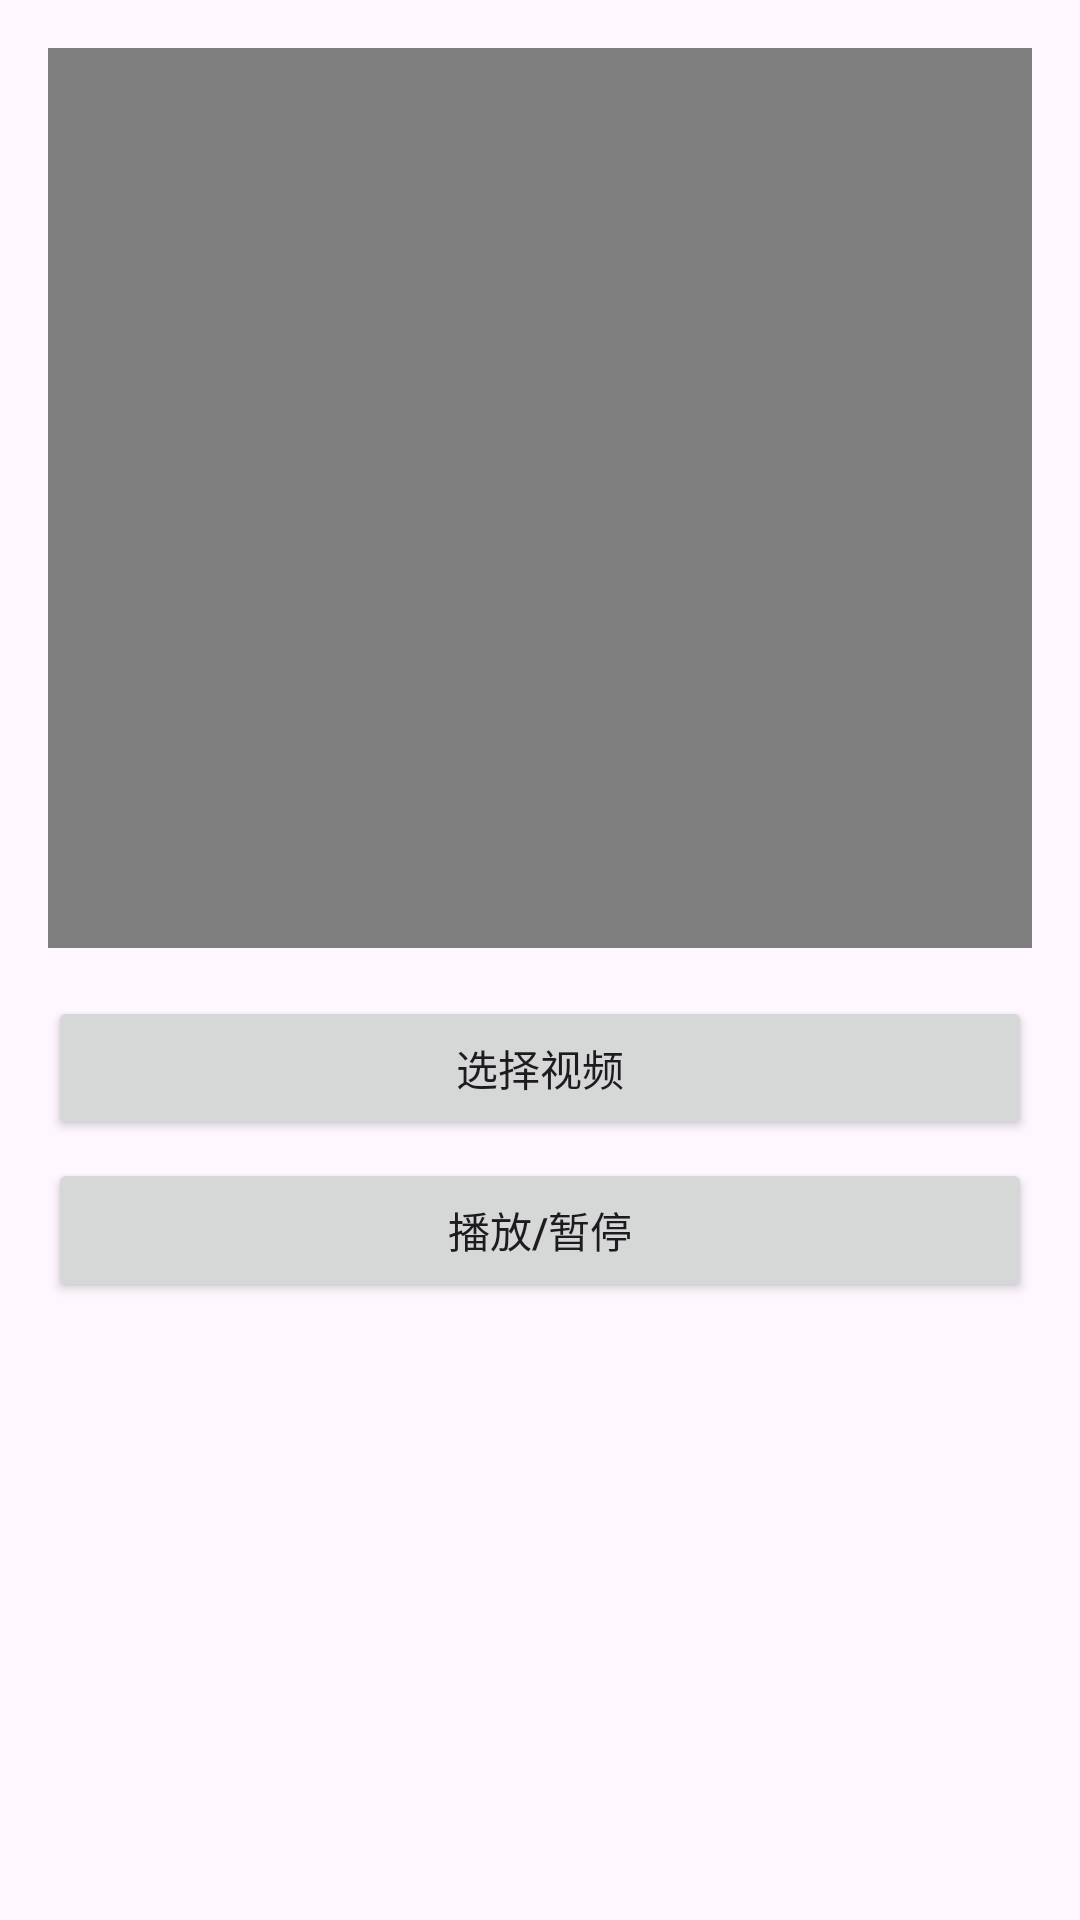

Here is an Android app screen rendered from its layout file. Give the layout XML and the strings, colors and styles it references.
<!-- AndroidManifest.xml: application theme Theme.Learn1 -->
<!-- res/layout/vedio.xml -->
<?xml version="1.0" encoding="utf-8"?>
<LinearLayout xmlns:android="http://schemas.android.com/apk/res/android"
    xmlns:tools="http://schemas.android.com/tools"
    android:layout_width="match_parent"
    android:layout_height="match_parent"
    android:orientation="vertical"
    android:padding="16dp"
    tools:context=".MainActivity">

    <VideoView
        android:id="@+id/videoView"
        android:layout_width="match_parent"
        android:layout_height="300dp"
        android:layout_marginBottom="16dp" />

    <Button
        android:id="@+id/btnSelectVideo"
        android:layout_width="match_parent"
        android:layout_height="wrap_content"
        android:text="选择视频"
        android:layout_marginBottom="6dp"/>

    <Button
        android:id="@+id/btnPlayPause"
        android:layout_width="match_parent"
        android:layout_height="wrap_content"
        android:text="播放/暂停"/>

</LinearLayout>
<!-- resources referenced by this layout -->
<resources>
  <style name="Theme.Learn1" parent="Base.Theme.Learn1" />
  <style name="Base.Theme.Learn1" parent="Theme.Material3.DayNight.NoActionBar">
          
          
      </style>
</resources>
